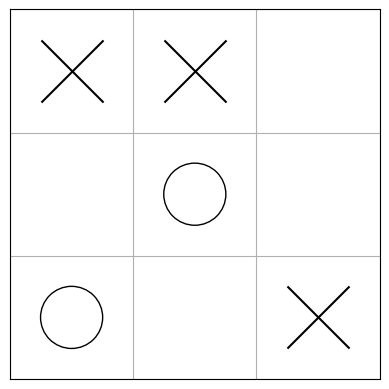

This figure's Python source:
# %%
import matplotlib
import matplotlib.pyplot as plt
import numpy as np

# %matplotlib inline

# %%
state = np.zeros((3, 3))
state[1, 2] = 1
state[2, 1] = -1

# %%
state = np.array([[ 1, 1, 0],
                  [ 0, -1, 0],
                  [-1, 0, 1]])

lim = (-0.5, 2.5)
msize = 2000
#plt.imshow(state)
plt.xticks(np.arange(-0.5, 3.5))
plt.yticks(np.arange(-0.5, 3.5))
if 1 in state:
    plt.scatter(*np.nonzero(state.T==1), marker="x", s=msize, c='k')
if -1 in state:
    plt.scatter(*np.nonzero(state.T==-1), marker="o", s=msize, edgecolors='k', facecolors='none')
plt.tick_params(left = False, right = False , labelleft = False ,
                labelbottom = False, bottom = False)
plt.xlim((-0.5, 2.5))
plt.ylim((2.5, -0.5))
plt.gca().set_aspect('equal')
plt.grid()

# %%
print(state)

#%%
value2player = {0: '-', 1: 'X', -1: 'O'}
for i in range(3):
    print('|', end='')
    for j in range(3):
        print(value2player[int(state[i,j])], end=' ' if j<2 else '')
    print('|')
print()


#
# %%


# S_0 -> S_1 -> S_2